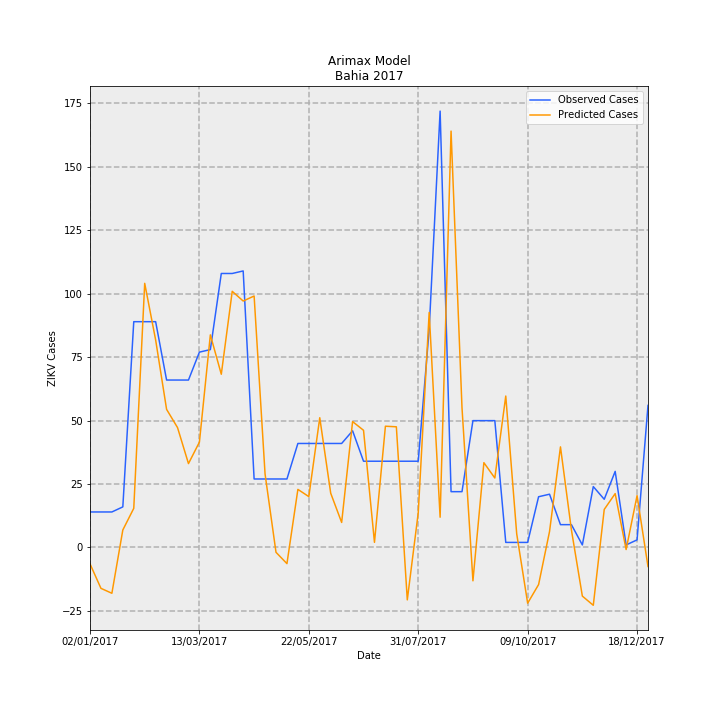

Values plotted in this chart, from the file beside it:
Date, predictions_incidence, observed_incidence, Predicted Cases, Observed Cases, error
02/01/2017, -0.04203, 0.09124, -6.449, 14.0, 20.45
09/01/2017, -0.1049, 0.09124, -16.1, 14.0, 30.1
16/01/2017, -0.1176, 0.09124, -18.05, 14.0, 32.05
23/01/2017, 0.04498, 0.1043, 6.901, 16.0, 9.099
30/01/2017, 0.1006, 0.58, 15.43, 89.0, 73.57
06/02/2017, 0.6785, 0.58, 104.1, 89.0, -15.11
13/02/2017, 0.533, 0.58, 81.78, 89.0, 7.219
20/02/2017, 0.3548, 0.4301, 54.44, 66.0, 11.56
27/02/2017, 0.3079, 0.4301, 47.25, 66.0, 18.75
06/03/2017, 0.2155, 0.4301, 33.07, 66.0, 32.93
13/03/2017, 0.2706, 0.5018, 41.53, 77.0, 35.47
20/03/2017, 0.5462, 0.5083, 83.81, 78.0, -5.805
27/03/2017, 0.445, 0.7038, 68.29, 108, 39.71
03/04/2017, 0.658, 0.7038, 101, 108, 7.037
10/04/2017, 0.6331, 0.7104, 97.14, 109.0, 11.86
17/04/2017, 0.646, 0.176, 99.12, 27, -72.12
24/04/2017, 0.1888, 0.176, 28.96, 27, -1.963
01/05/2017, -0.01239, 0.176, -1.902, 27, 28.9
08/05/2017, -0.04145, 0.176, -6.36, 27, 33.36
15/05/2017, 0.1492, 0.2672, 22.9, 41, 18.1
22/05/2017, 0.1307, 0.2672, 20.05, 41, 20.95
29/05/2017, 0.3333, 0.2672, 51.14, 41, -10.14
05/06/2017, 0.1394, 0.2672, 21.39, 41, 19.61
12/06/2017, 0.06431, 0.2672, 9.868, 41, 31.13
19/06/2017, 0.3234, 0.2998, 49.62, 46.0, -3.619
26/06/2017, 0.301, 0.2216, 46.19, 34.0, -12.19
03/07/2017, 0.01321, 0.2216, 2.027, 34.0, 31.97
10/07/2017, 0.3115, 0.2216, 47.8, 34.0, -13.8
17/07/2017, 0.31, 0.2216, 47.57, 34.0, -13.57
24/07/2017, -0.1346, 0.2216, -20.65, 34.0, 54.65
31/07/2017, 0.08901, 0.2216, 13.66, 34.0, 20.34
07/08/2017, 0.6037, 0.5605, 92.64, 86.0, -6.639
14/08/2017, 0.07775, 1.121, 11.93, 172.0, 160.1
21/08/2017, 1.07, 0.1434, 164.1, 22.0, -142.1
28/08/2017, 0.3588, 0.1434, 55.06, 22.0, -33.06
04/09/2017, -0.08559, 0.3259, -13.13, 50.0, 63.13
11/09/2017, 0.2179, 0.3259, 33.43, 50.0, 16.57
18/09/2017, 0.1785, 0.3259, 27.38, 50.0, 22.62
25/09/2017, 0.389, 0.01303, 59.69, 2.0, -57.69
02/10/2017, 0.03509, 0.01303, 5.384, 2.0, -3.384
09/10/2017, -0.1431, 0.01303, -21.96, 2.0, 23.96
16/10/2017, -0.09529, 0.1303, -14.62, 20.0, 34.62
23/10/2017, 0.04098, 0.1369, 6.289, 21.0, 14.71
30/10/2017, 0.2584, 0.05865, 39.66, 9.0, -30.66
06/11/2017, 0.04522, 0.05865, 6.939, 9.0, 2.061
13/11/2017, -0.1249, 0.006517, -19.16, 1.0, 20.16
20/11/2017, -0.1485, 0.1564, -22.78, 24.0, 46.78
27/11/2017, 0.09775, 0.1238, 15, 19.0, 4.001
04/12/2017, 0.1384, 0.1955, 21.24, 30, 8.762
11/12/2017, -0.005276, 0.006517, -0.8096, 1.0, 1.81
18/12/2017, 0.1332, 0.01955, 20.44, 3.0, -17.44
25/12/2017, -0.04894, 0.365, -7.509, 56.0, 63.51
